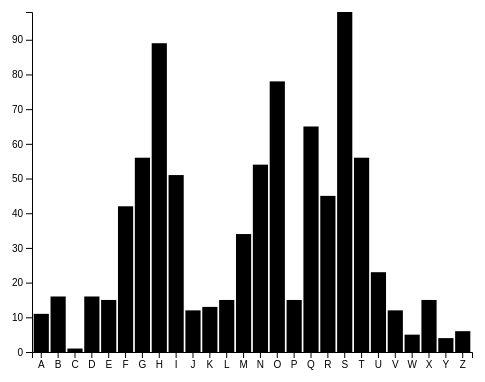
D3 v4 page, settled after 360 driven frames (6 s of simulated time); the page loaded 1 data file(s).


// ── app.js
// Define SVG area dimensions
var svgWidth = 500;
var svgHeight = 400;

// Define the chart's margins as an object
var chartMargin = {
  top: 30,
  right: 30,
  bottom: 30,
  left: 30
};

// Define dimensions of the chart area
var chartWidth = svgWidth - chartMargin.left - chartMargin.right;
var chartHeight = svgHeight - chartMargin.top - chartMargin.bottom;



// Select body, append SVG area to it, and set the dimensions
var svg = d3.select("body")
  .append("svg")
  .attr("height", svgHeight)
  .attr("width", svgWidth);


// Append a group to the SVG area and shift ('translate') it to the right and to the bottom
var chartGroup = svg.append("g")
  .attr("transform", `translate(${chartMargin.left}, ${chartMargin.top})`);

// Load data from hours-of-tv-watched.csv
d3.csv("Letter.csv", function(error, tvData) {
  if (error) throw error;

  console.log(tvData);

  // Cast the hours value to a number for each piece of tvData
  tvData.forEach(function(d) {
    d.Count = +d.Count;
  });

  // Configure a band scale for the horizontal axis with a padding of 0.1 (10%)
  var xBandScale = d3.scaleBand()
    .domain(tvData.map(d => d.Letter))
    .range([0, chartWidth])
    .padding(0.1);

  // Create a linear scale for the vertical axis.
  var yLinearScale = d3.scaleLinear()
    .domain([0, d3.max(tvData, d => d.Count)])
    .range([chartHeight, 0]);

  // Create two new functions passing our scales in as arguments
  // These will be used to create the chart's axes
  var bottomAxis = d3.axisBottom(xBandScale);
  var leftAxis = d3.axisLeft(yLinearScale).ticks(10);

  // Append two SVG group elements to the chartGroup area,
  // and create the bottom and left axes inside of them
  chartGroup.append("g")
    .call(leftAxis);

  chartGroup.append("g")
    .attr("transform", `translate(0, ${chartHeight})`)
    .call(bottomAxis);

  

  // Create one SVG rectangle per piece of tvData
  // Use the linear and band scales to position each rectangle within the chart
  chartGroup.selectAll(".bar")
    .data(tvData)
    .enter()
    .append("rect")
    .attr("class", "bar")
    .attr("x", d => xBandScale(d.Letter))
    .attr("y", d => yLinearScale(d.Count))
    .attr("width", xBandScale.bandwidth())
    .attr("height", d => chartHeight - yLinearScale(d.Count));
    
}); 

### data: Letter.csv
Letter, Count
A, 11
B, 16
C, 1
D, 16
E, 15
F, 42
G, 56
H, 89
I, 51
J, 12
K, 13
L, 15
M, 34
N, 54
O, 78
P, 15
Q, 65
R, 45
S, 98
T, 56
U, 23
V, 12
W, 5
X, 15
Y, 4
Z, 6